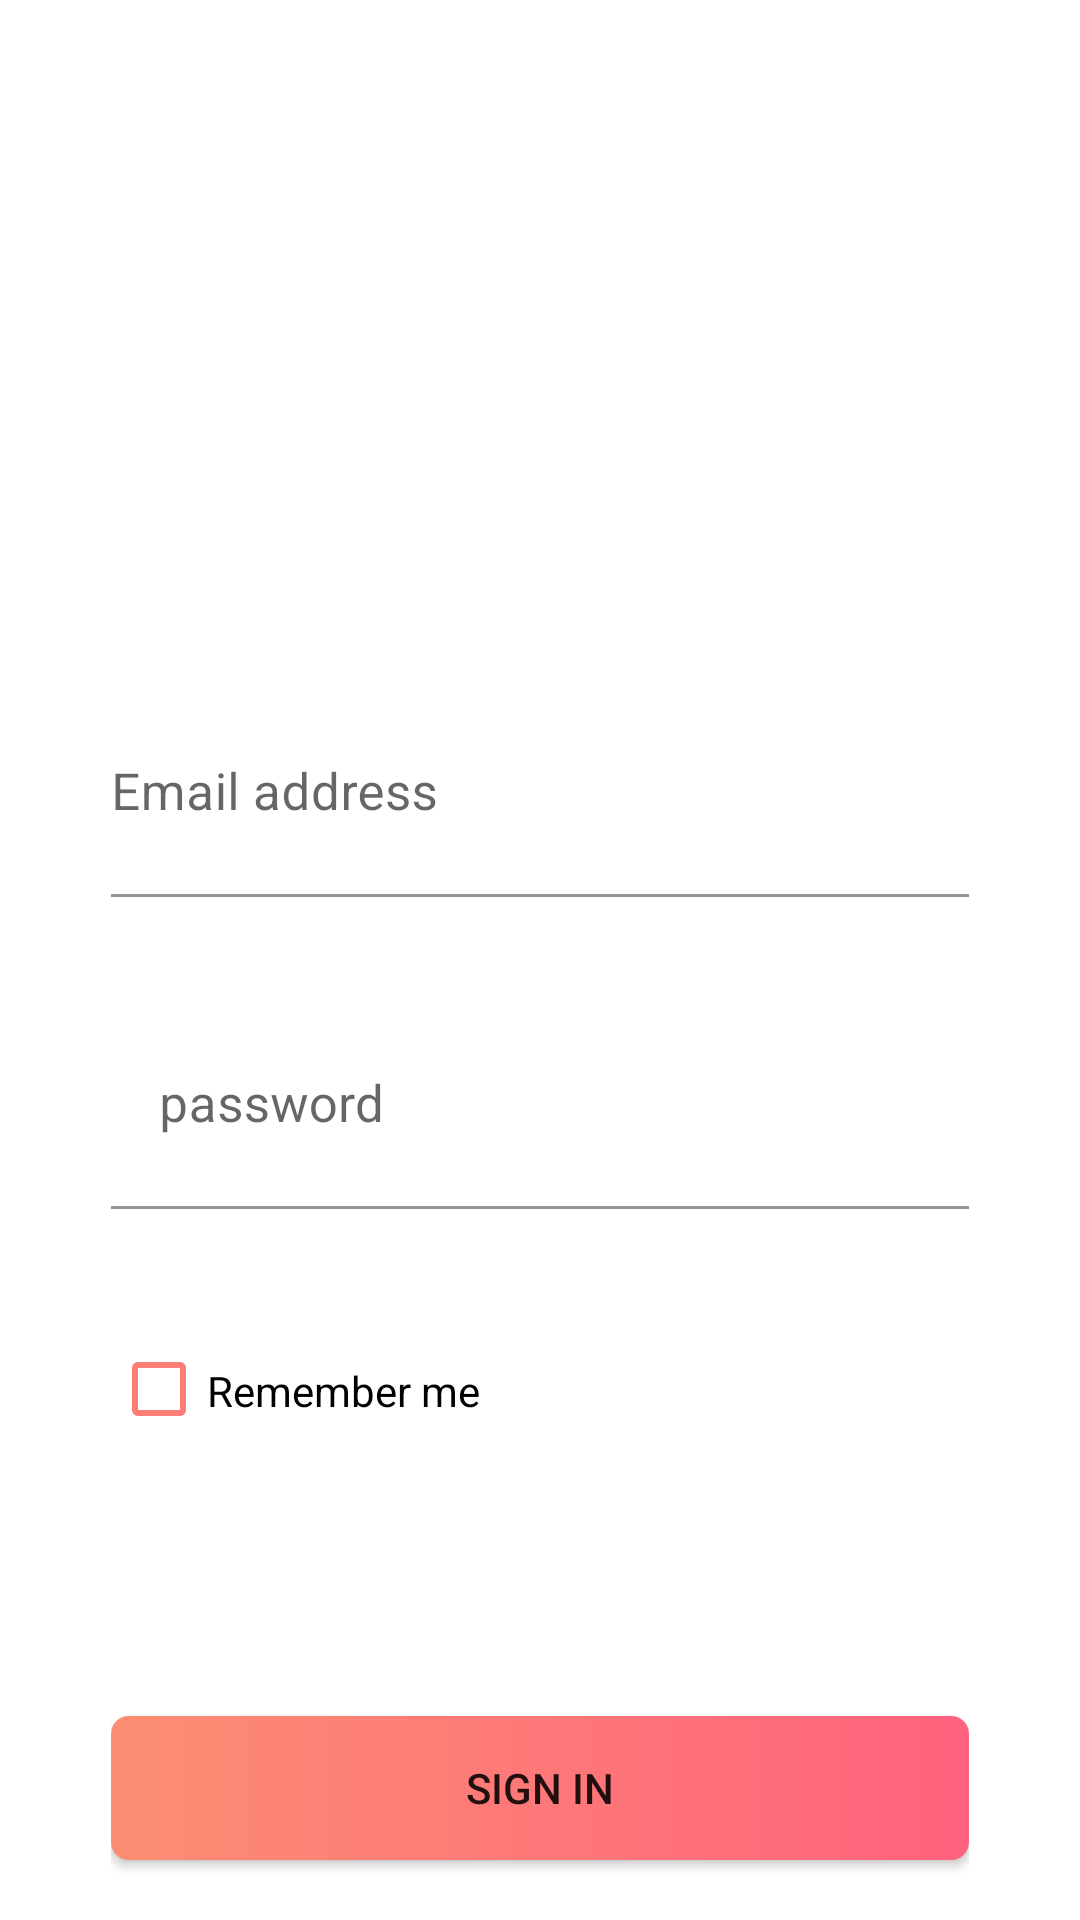

Write the Android layout XML for this screen, with the resource values it uses.
<!-- AndroidManifest.xml: application theme Theme.ShopApi -->
<!-- res/layout/login_fragment.xml -->
<?xml version="1.0" encoding="utf-8"?>
<androidx.core.widget.NestedScrollView xmlns:android="http://schemas.android.com/apk/res/android"
    xmlns:app="http://schemas.android.com/apk/res-auto"
    xmlns:tools="http://schemas.android.com/tools"
    android:layout_width="match_parent"
    android:layout_height="match_parent"
    tools:context=".ui.auth.logIn.LoginFragment"
    android:scrollbars="none"
    android:overScrollMode="never">


    <androidx.constraintlayout.widget.ConstraintLayout
        android:layout_width="match_parent"
        android:layout_height="500dp"
        android:paddingStart="37dp"
        android:paddingEnd="37dp">

        <ImageView
            android:id="@+id/logo"
            android:layout_width="100dp"
            android:layout_height="100dp"
            android:src="@mipmap/logo"
            android:layout_marginTop="60dp"
            app:layout_constraintEnd_toEndOf="parent"
            app:layout_constraintStart_toStartOf="parent"
            app:layout_constraintTop_toTopOf="parent" />

        <com.google.android.material.textfield.TextInputLayout
            android:id="@+id/txtInputEmail"
            android:layout_width="match_parent"
            android:layout_height="wrap_content"
            android:layout_marginTop="70dp"
            android:hint="@string/email_adress"
            app:boxStrokeColor="@color/main"
            app:hintTextColor="@color/main"
            app:layout_constraintEnd_toEndOf="parent"
            app:layout_constraintStart_toStartOf="parent"
            app:layout_constraintTop_toBottomOf="@id/logo">

            <com.google.android.material.textfield.TextInputEditText
                android:id="@+id/email"
                android:layout_width="match_parent"
                android:layout_height="69dp"
                android:maxLines="1"
                android:paddingStart="0dp"
                android:paddingEnd="0dp"
                android:textColorHint="@color/main"
                android:textSize="17sp" />


        </com.google.android.material.textfield.TextInputLayout>

        <com.google.android.material.textfield.TextInputLayout
            android:id="@+id/txtIputPassword"
            style="@style/AppTextField"
            android:layout_width="match_parent"
            android:layout_height="wrap_content"
            android:layout_marginTop="35dp"
            android:hint="@string/password"
            app:hintTextColor="@color/main"
            app:layout_constraintEnd_toEndOf="parent"
            app:layout_constraintStart_toStartOf="parent"
            app:layout_constraintTop_toBottomOf="@id/txtInputEmail">

            <com.google.android.material.textfield.TextInputEditText
                android:id="@+id/password"
                android:layout_width="match_parent"
                android:layout_height="69dp"
                android:inputType="textPassword"
                android:maxLines="1"
                android:textColorHint="@color/main"
                android:textSize="17sp" />
        </com.google.android.material.textfield.TextInputLayout>

        <CheckBox
            android:id="@+id/rememberMe"
            android:layout_width="wrap_content"
            android:layout_height="18dp"
            android:layout_marginTop="51dp"
            app:layout_constraintStart_toStartOf="parent"
            app:layout_constraintTop_toBottomOf="@id/txtIputPassword"
            android:text="@string/remember_me"
            android:buttonTint="@color/main"/>

        <androidx.appcompat.widget.AppCompatButton
            android:id="@+id/logInBtn"
            android:layout_width="match_parent"
            android:layout_height="wrap_content"
            app:layout_constraintStart_toStartOf="parent"
            app:layout_constraintEnd_toEndOf="parent"
            app:layout_constraintTop_toBottomOf="@id/rememberMe"
            android:layout_marginTop="100dp"
            android:background="@drawable/button"
            android:text="@string/sign_in"
            />

        <androidx.appcompat.widget.AppCompatButton
            android:id="@+id/forgetBtn"
            android:layout_width="match_parent"
            android:layout_height="wrap_content"
            app:layout_constraintStart_toStartOf="parent"
            app:layout_constraintEnd_toEndOf="parent"
            app:layout_constraintTop_toBottomOf="@id/logInBtn"
            android:layout_marginTop="35dp"
            android:text="@string/register"
            android:textSize="14sp"
            android:background="@color/white"
            />

    </androidx.constraintlayout.widget.ConstraintLayout>

</androidx.core.widget.NestedScrollView>
<!-- resources referenced by this layout -->
<resources>
  <color name="main">#fd7e77</color>
  <color name="white">#FFFFFFFF</color>
  <!-- drawable button (drawable) -->
  <?xml version="1.0" encoding="utf-8"?>
  <shape xmlns:android="http://schemas.android.com/apk/res/android"
      android:shape="rectangle">
      <gradient
          android:startColor="#fc8d73"
          android:centerColor="#fd7878"
          android:endColor="#ff627d"/>
      <corners android:radius="6dp"/>
  </shape>
  <string name="email_adress">Email address</string>
  <string name="password">password</string>
  <string name="register">register</string>
  <string name="remember_me">Remember me</string>
  <string name="sign_in">Sign In</string>
  <style name="AppTextField" parent="Widget.MaterialComponents.TextInputLayout.FilledBox">
          <item name="boxBackgroundColor">@color/white</item>
          <item name="hintTextColor">@color/main</item>
      </style>
  <style name="Theme.ShopApi" parent="Theme.MaterialComponents.DayNight.NoActionBar">
          
          <item name="colorPrimary">@color/purple_500</item>
          <item name="colorPrimaryVariant">@color/purple_700</item>
          <item name="colorOnPrimary">@color/white</item>
          
          <item name="colorSecondary">@color/teal_200</item>
          <item name="colorSecondaryVariant">@color/teal_700</item>
          <item name="colorOnSecondary">@color/black</item>
          
          <item name="android:statusBarColor" tools:targetApi="l">?attr/colorPrimaryVariant</item>
          
          <item name="textInputStyle">@style/AppTextField</item>
      </style>
  <color name="purple_500">#FF6200EE</color>
  <color name="purple_700">#FF3700B3</color>
  <color name="teal_200">#FF03DAC5</color>
  <color name="teal_700">#FF018786</color>
  <color name="black">#FF000000</color>
</resources>
